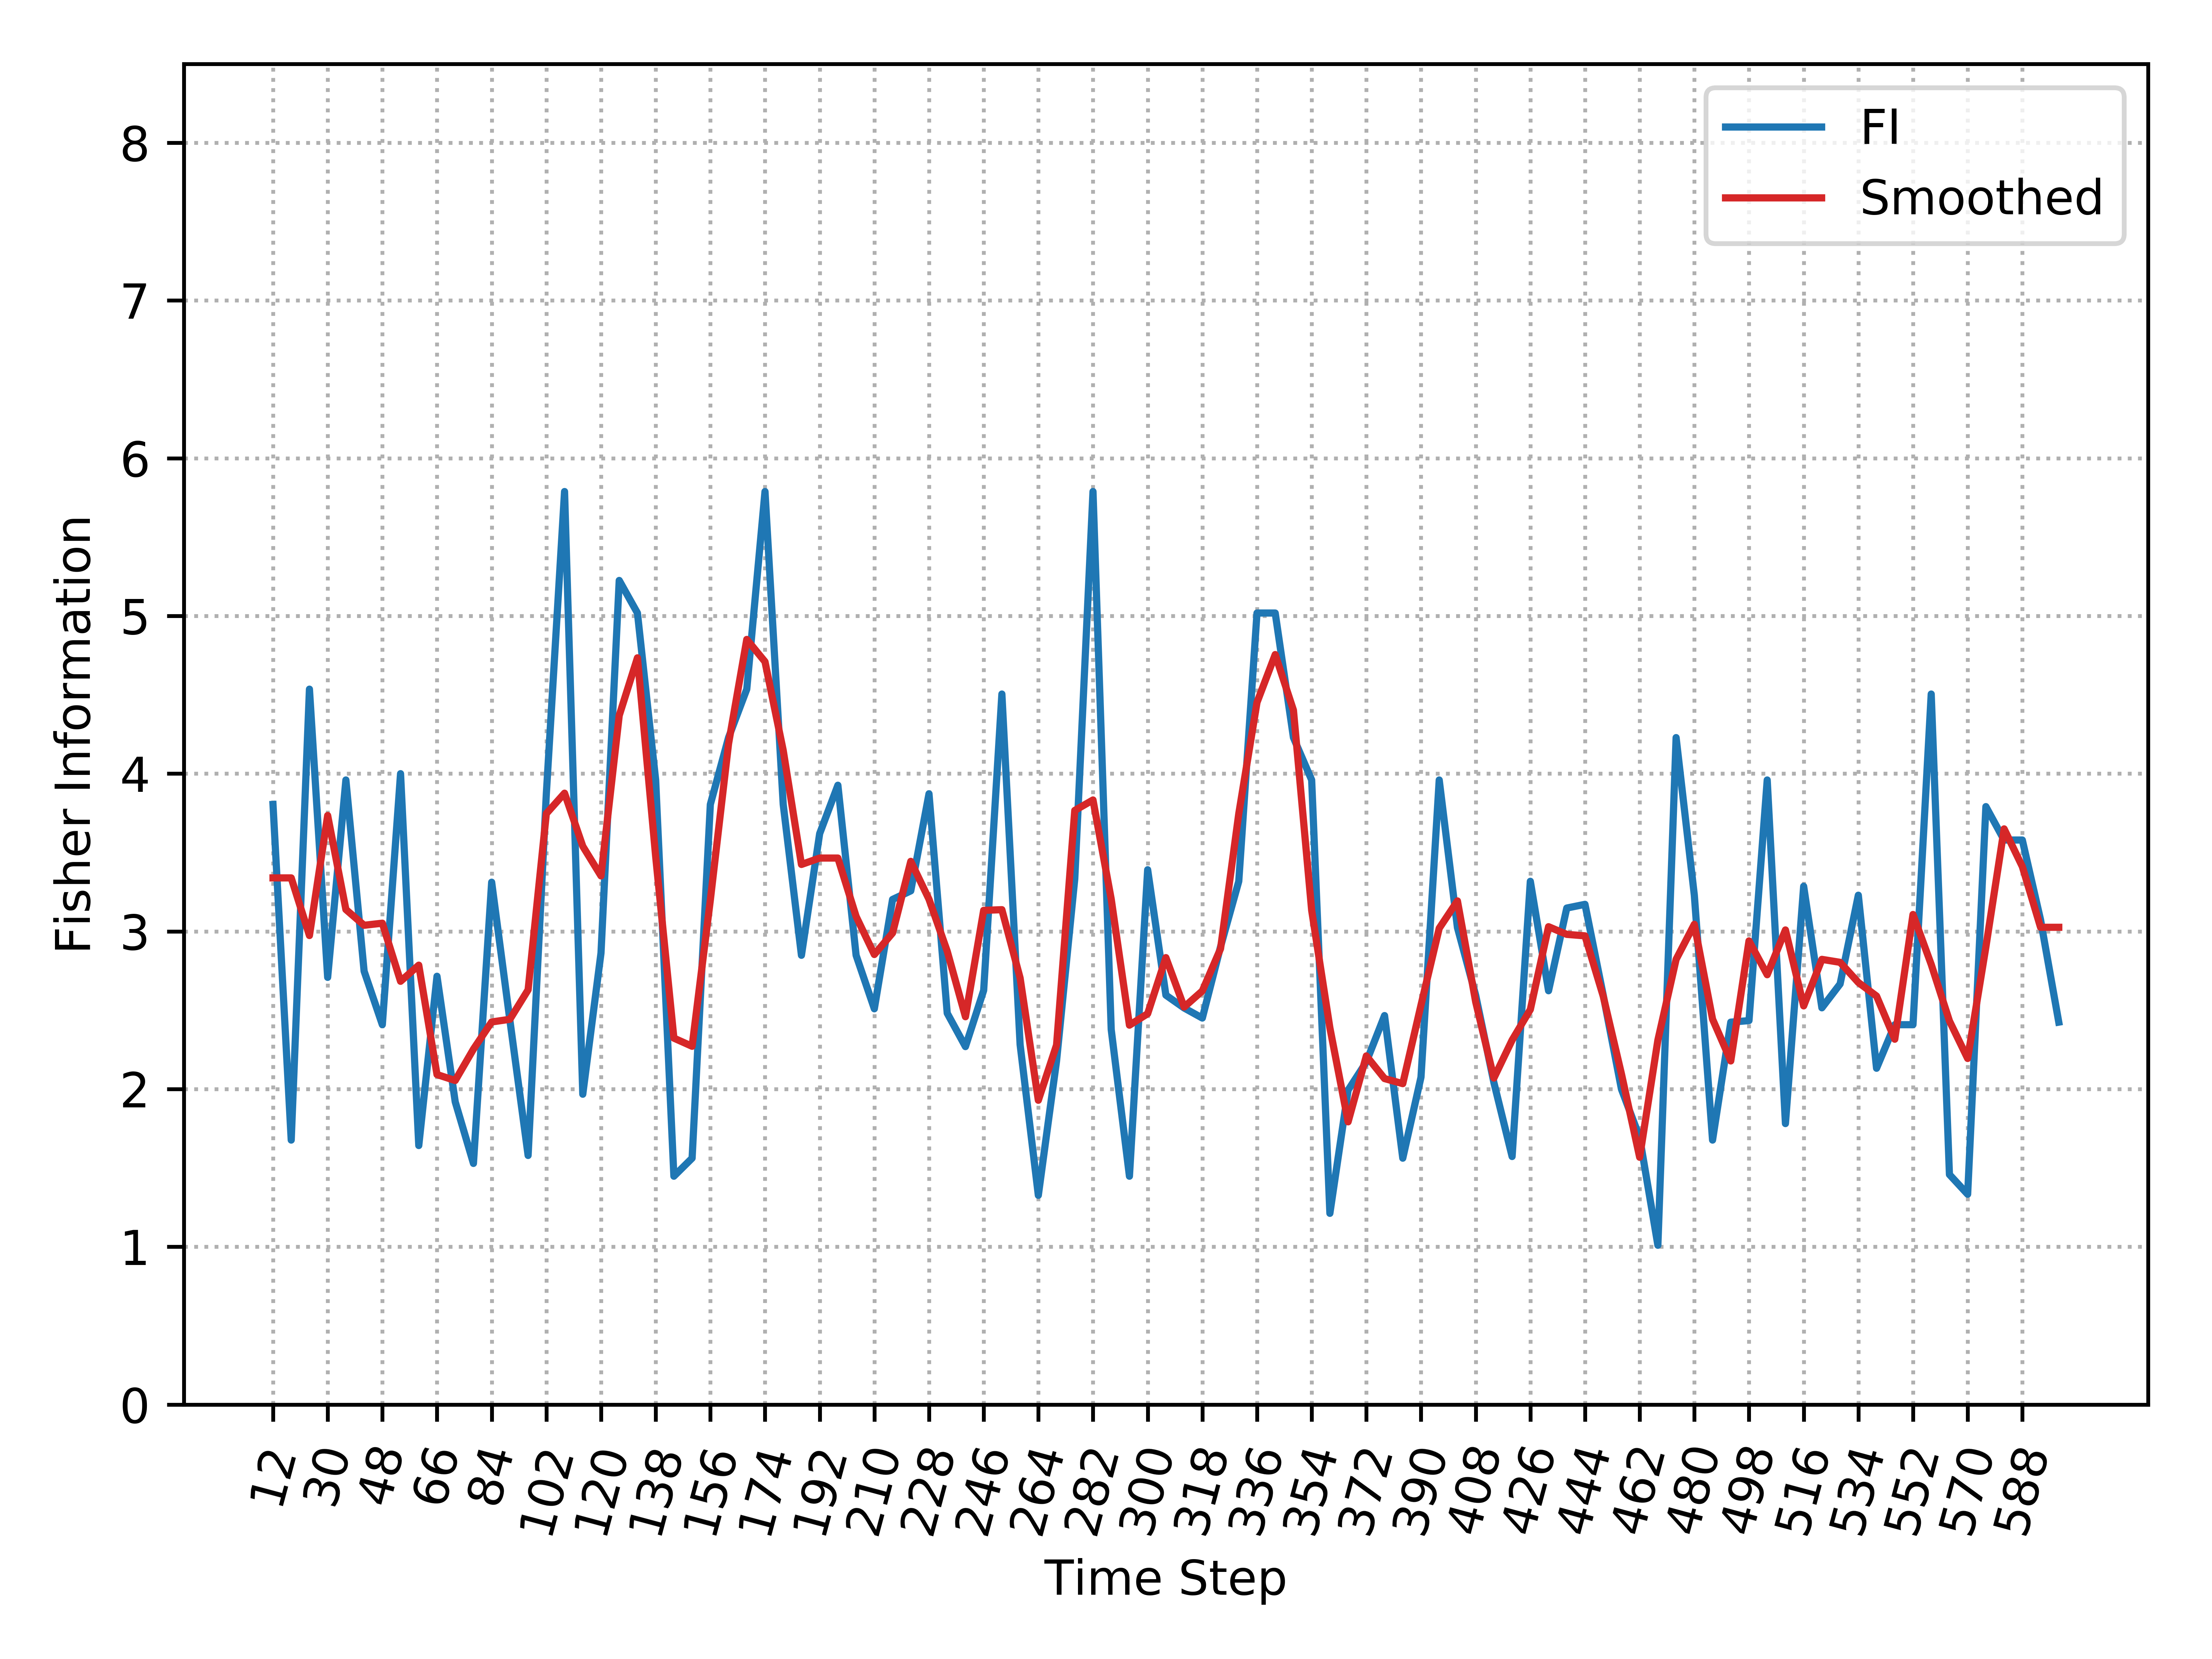

The file beside this chart, header and first rows:
, Time_Step, FI, Smooth_FI
0, 12, 3.805, 3.339
1, 18, 1.677, 3.339
2, 24, 4.536, 2.974
3, 30, 2.708, 3.735
4, 36, 3.96, 3.139
5, 42, 2.748, 3.039
6, 48, 2.408, 3.052
7, 54, 4, 2.684
8, 60, 1.642, 2.786
9, 66, 2.716, 2.092
10, 72, 1.919, 2.055
11, 78, 1.529, 2.253
12, 84, 3.312, 2.426
13, 90, 2.437, 2.443
14, 96, 1.579, 2.629
15, 102, 3.873, 3.747
16, 108, 5.789, 3.876
17, 114, 1.968, 3.54
18, 120, 2.863, 3.352
19, 126, 5.225, 4.369
20, 132, 5.019, 4.735
21, 138, 3.96, 3.475
22, 144, 1.448, 2.323
23, 150, 1.562, 2.272
24, 156, 3.805, 3.199
25, 162, 4.229, 4.19
26, 168, 4.536, 4.851
27, 174, 5.789, 4.71
28, 180, 3.805, 4.147
29, 186, 2.848, 3.424
30, 192, 3.62, 3.465
31, 198, 3.927, 3.465
32, 204, 2.848, 3.095
33, 210, 2.509, 2.853
34, 216, 3.203, 2.99
35, 222, 3.257, 3.444
36, 228, 3.873, 3.204
37, 234, 2.481, 2.874
38, 240, 2.269, 2.459
39, 246, 2.626, 3.133
40, 252, 4.505, 3.138
41, 258, 2.282, 2.705
42, 264, 1.327, 1.929
43, 270, 2.179, 2.28
44, 276, 3.333, 3.767
45, 282, 5.789, 3.833
46, 288, 2.378, 3.205
47, 294, 1.448, 2.405
48, 300, 3.391, 2.478
49, 306, 2.596, 2.834
50, 312, 2.514, 2.52
51, 318, 2.451, 2.623
52, 324, 2.903, 2.89
53, 330, 3.318, 3.746
54, 336, 5.019, 4.452
55, 342, 5.019, 4.755
56, 348, 4.229, 4.402
57, 354, 3.96, 3.134
58, 360, 1.212, 2.389
59, 366, 1.993, 1.793
... 39 more rows
